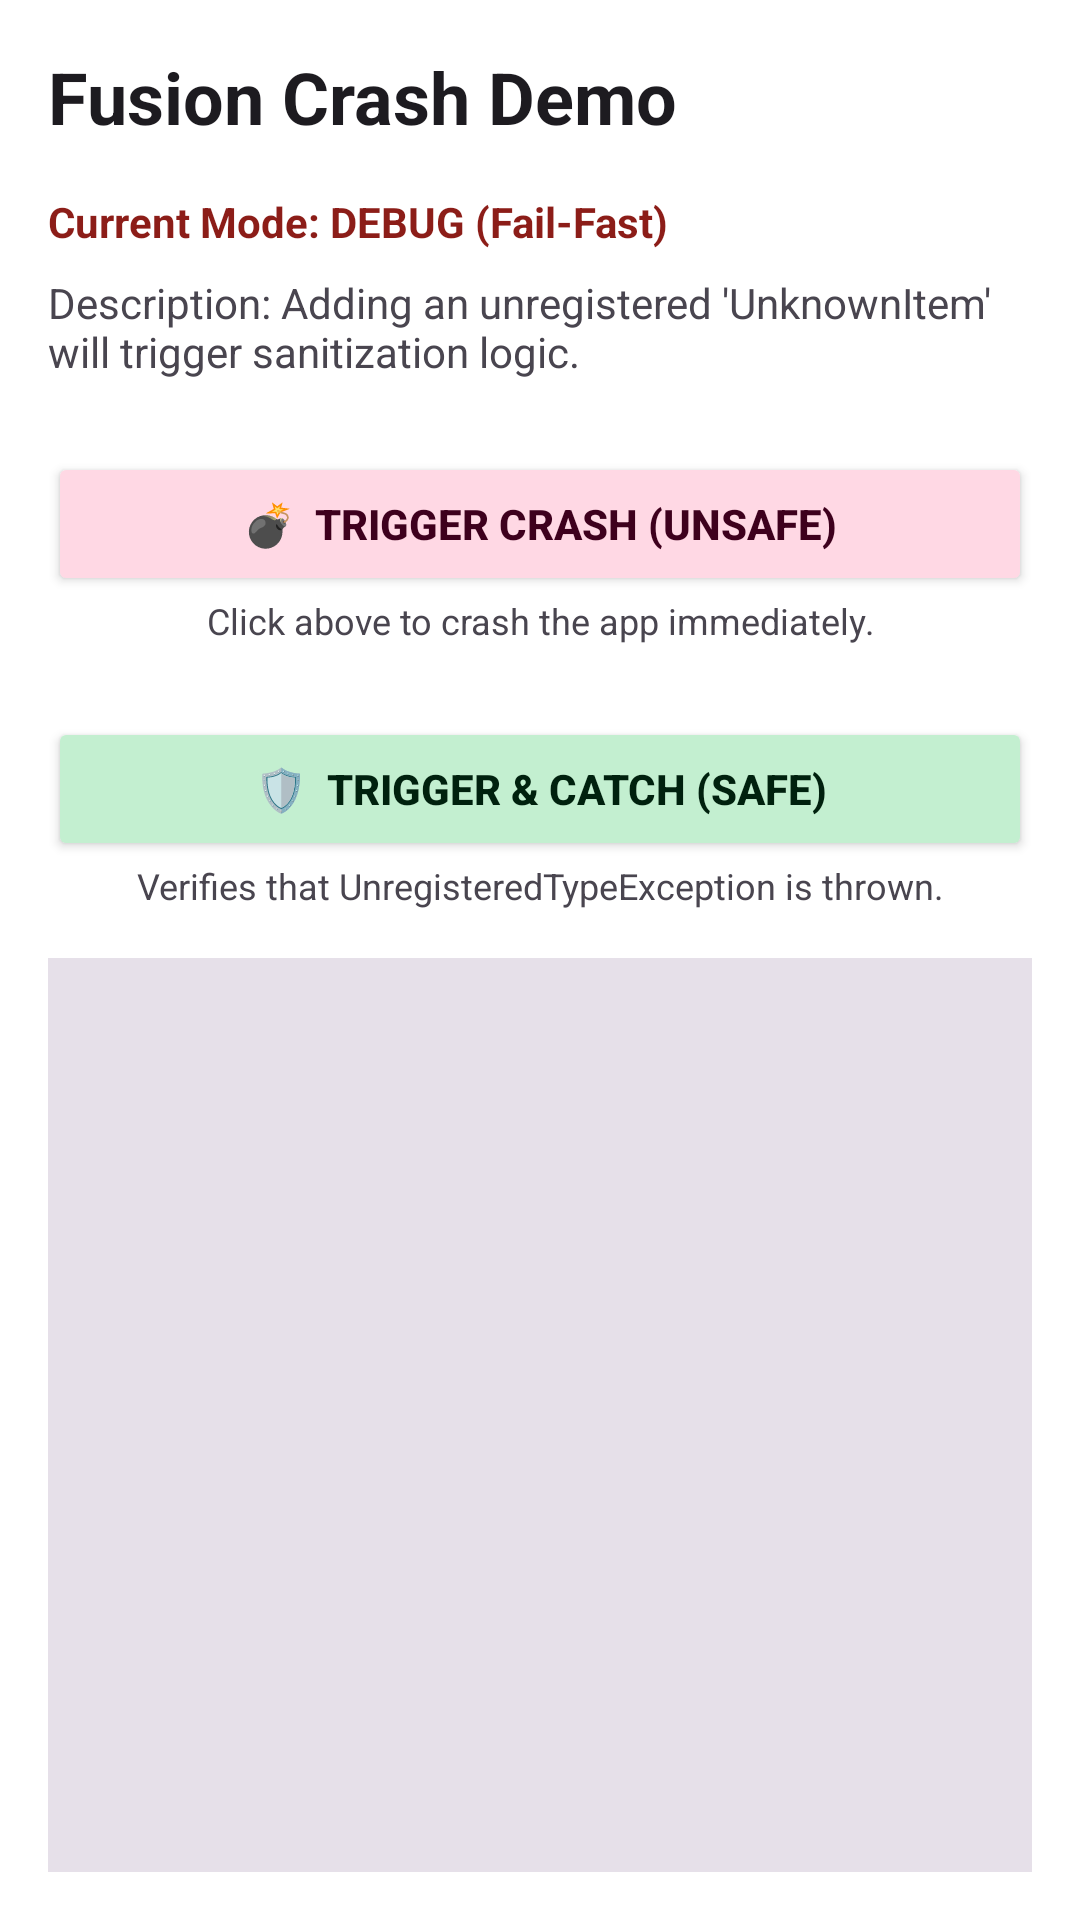

Produce the Android XML layout that renders to this screen, including the resource entries it uses.
<!-- AndroidManifest.xml: application theme Theme.FusionAdapter -->
<!-- res/layout/activity_crash_test.xml -->
<?xml version="1.0" encoding="utf-8"?>
<LinearLayout xmlns:android="http://schemas.android.com/apk/res/android"
    android:layout_width="match_parent"
    android:layout_height="match_parent"
    android:orientation="vertical"
    android:padding="16dp"
    android:background="#FFFFFF">

    <TextView
        android:layout_width="match_parent"
        android:layout_height="wrap_content"
        android:text="Fusion Crash Demo"
        android:textSize="24sp"
        android:textStyle="bold"
        android:textColor="#1D1B20"
        android:layout_marginBottom="16dp"/>

    
    <TextView
        android:layout_width="match_parent"
        android:layout_height="wrap_content"
        android:text="Current Mode: DEBUG (Fail-Fast)"
        android:textStyle="bold"
        android:textColor="#8C1D18"
        android:layout_marginBottom="8dp"/>

    <TextView
        android:layout_width="match_parent"
        android:layout_height="wrap_content"
        android:text="Description: Adding an unregistered 'UnknownItem' will trigger sanitization logic."
        android:textColor="#49454F"
        android:layout_marginBottom="24dp"/>

    
    <Button
        android:id="@+id/btn_crash"
        android:layout_width="match_parent"
        android:layout_height="wrap_content"
        android:text="💣  Trigger Crash (Unsafe)"
        android:backgroundTint="#FFD8E4"
        android:textColor="#3E001D"
        android:textStyle="bold"/>

    <TextView
        android:layout_width="match_parent"
        android:layout_height="wrap_content"
        android:text="Click above to crash the app immediately."
        android:textSize="12sp"
        android:textColor="#49454F"
        android:gravity="center"
        android:layout_marginBottom="24dp"/>

    
    <Button
        android:id="@+id/btn_catch_crash"
        android:layout_width="match_parent"
        android:layout_height="wrap_content"
        android:text="🛡️  Trigger &amp; Catch (Safe)"
        android:backgroundTint="#C3EFD0"
        android:textColor="#00210E"
        android:textStyle="bold"/>

    <TextView
        android:layout_width="match_parent"
        android:layout_height="wrap_content"
        android:text="Verifies that UnregisteredTypeException is thrown."
        android:textSize="12sp"
        android:textColor="#49454F"
        android:gravity="center"
        android:layout_marginBottom="16dp"/>

    
    <androidx.recyclerview.widget.RecyclerView
        android:id="@+id/recycler_view"
        android:layout_width="match_parent"
        android:layout_height="0dp"
        android:layout_weight="1"
        android:background="#E6E0E9"/>

</LinearLayout>
<!-- resources referenced by this layout -->
<resources>
  <style name="Theme.FusionAdapter" parent="Theme.Material3.DayNight.NoActionBar">
          
          <item name="colorPrimary">@color/m3_primary</item>
          <item name="colorOnPrimary">@color/m3_on_primary</item>
          <item name="colorPrimaryContainer">@color/m3_primary_container</item>
          <item name="colorOnPrimaryContainer">@color/m3_on_primary_container</item>
          <item name="colorSecondary">@color/m3_secondary</item>
          <item name="colorOnSecondary">@color/m3_on_secondary</item>
          <item name="colorSecondaryContainer">@color/m3_secondary_container</item>
          <item name="colorOnSecondaryContainer">@color/m3_on_secondary_container</item>
          <item name="android:windowBackground">@color/m3_surface</item>
          <item name="colorSurface">@color/m3_surface</item>
          <item name="colorSurfaceVariant">@color/m3_surface_variant</item>
          <item name="colorOnSurfaceVariant">@color/m3_on_surface_variant</item>
          <item name="colorOutline">@color/m3_outline</item>
          
          <item name="colorSurfaceContainerLow">@color/m3_surface_container_low</item>
          <item name="colorSurfaceContainer">@color/m3_surface_container</item>
          <item name="colorSurfaceContainerHigh">@color/m3_surface_container_high</item>
  
          <item name="materialCardViewStyle">@style/Widget.Fusion.Card</item>
          
          
          <item name="collapsingToolbarLayoutStyle">@style/Widget.Material3.CollapsingToolbar</item>
      </style>
  <style name="Widget.Fusion.Card" parent="Widget.Material3.CardView.Filled">
          <item name="cardCornerRadius">28dp</item>
          <item name="cardElevation">0dp</item>
          <item name="shapeAppearanceOverlay">@style/ShapeAppearance.Fusion.Card</item>
      </style>
  <style name="ShapeAppearance.Fusion.Card" parent="ShapeAppearance.Material3.MediumComponent">
          <item name="cornerSize">28dp</item>
      </style>
</resources>
